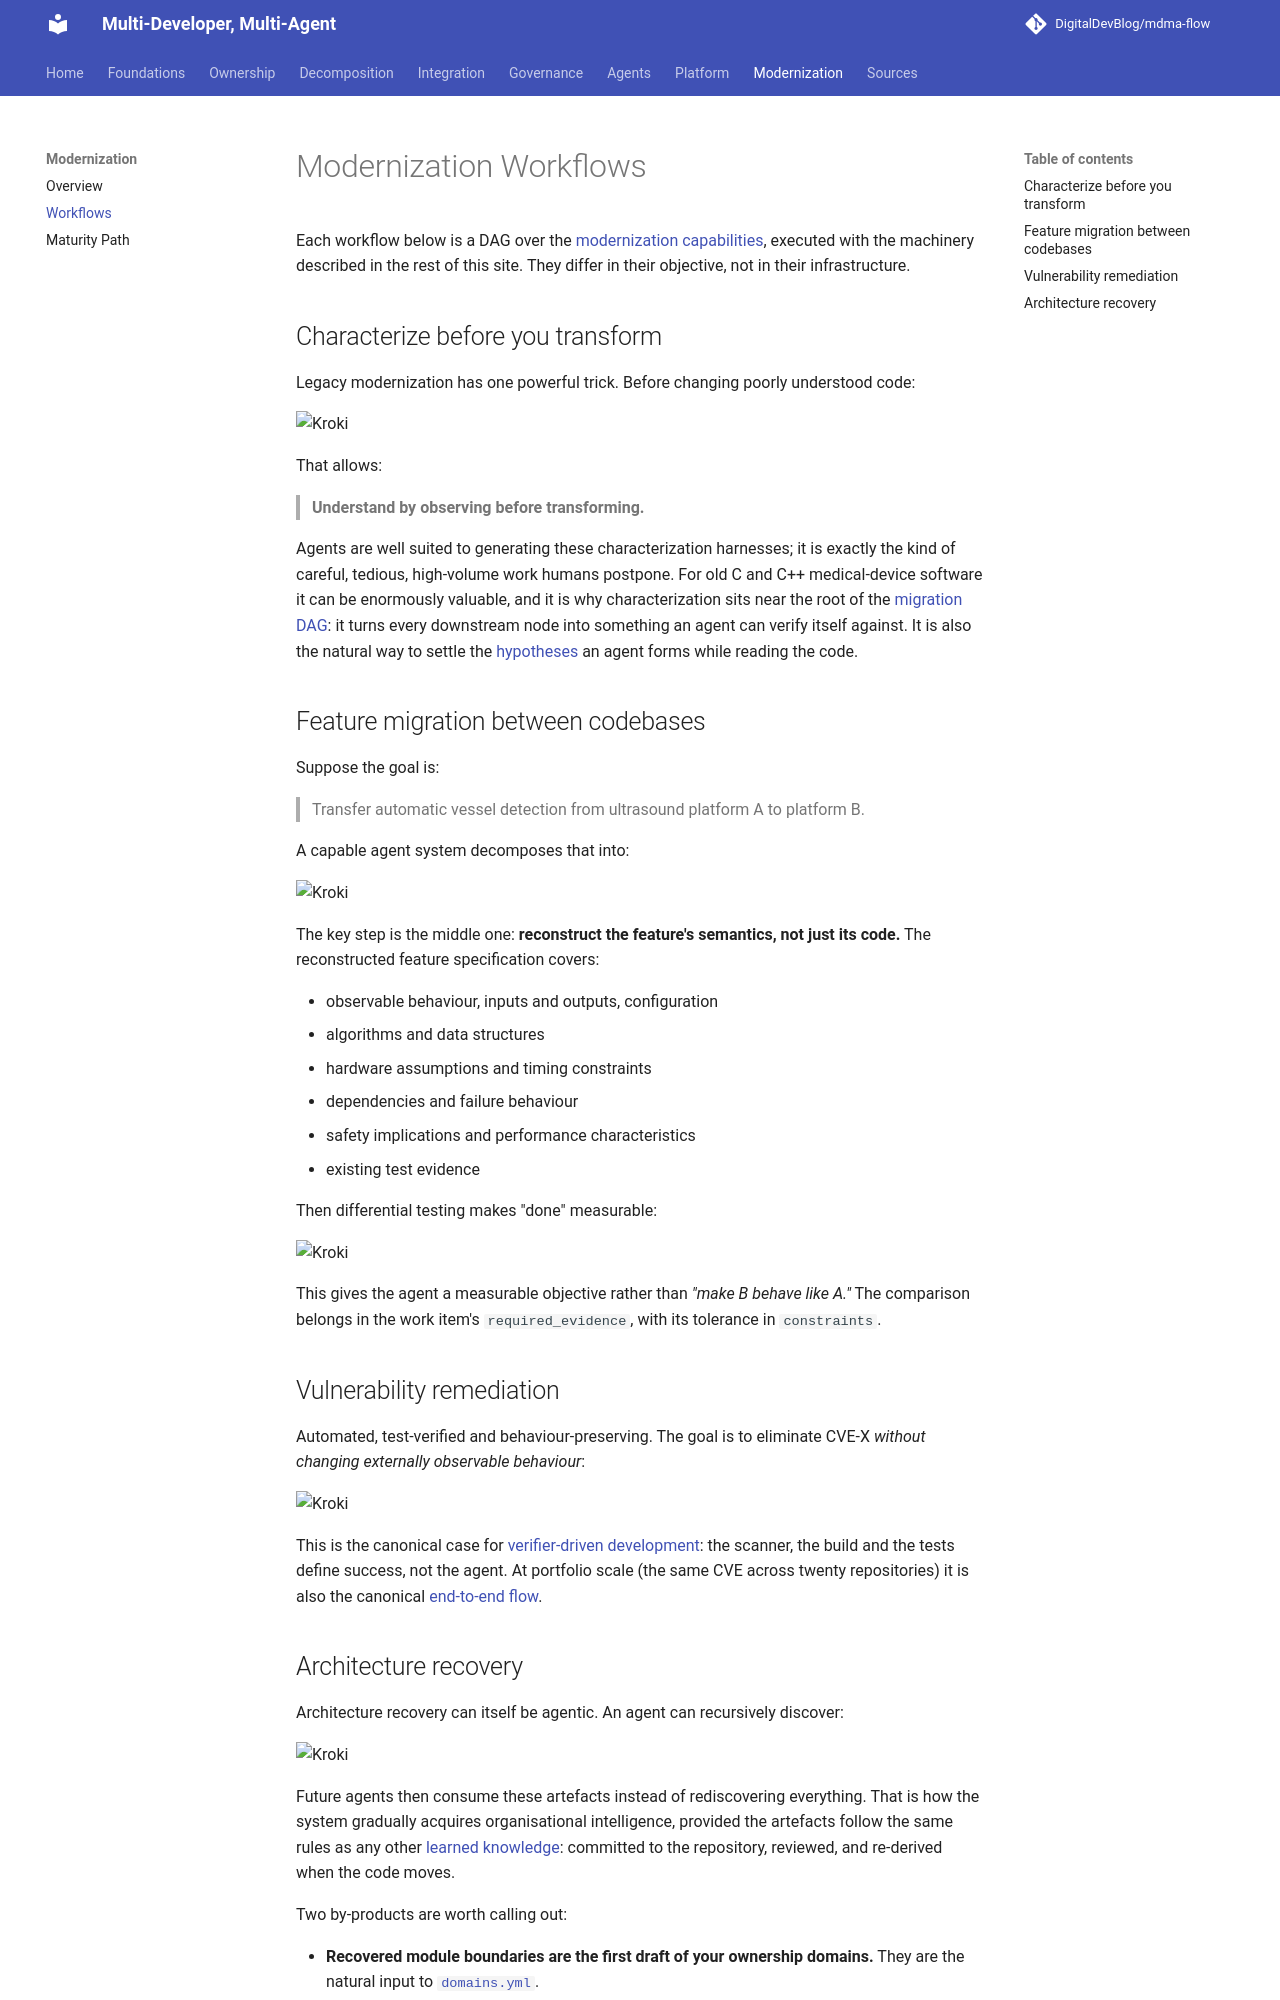

repository: DigitalDevBlog/mdma-flow · page: 0.1/modernization/workflows/index.html · generator: mkdocs

# Modernization Workflows

Each workflow below is a DAG over the [modernization capabilities](index.md#capabilities-not-agents),
executed with the machinery described in the rest of this site. They differ in their objective,
not in their infrastructure.

## Characterize before you transform

Legacy modernization has one powerful trick. Before changing poorly understood code:

```kroki-d2
direction: down

legacy: "Legacy implementation" {
  shape: cylinder
}
corpus: "Generate input corpus"
capture: "Capture behaviour"
chars: "Create characterization tests" {
  style.fill: "#e6fcf5"
}
refactor: "Refactor"
compare: "Compare behaviour" {
  shape: hexagon
  style.fill: "#fff9db"
}

legacy -> corpus -> capture -> chars -> refactor -> compare
```

That allows:

> **Understand by observing before transforming.**

Agents are well suited to generating these characterization harnesses; it is exactly the kind of
careful, tedious, high-volume work humans postpone. For old C and C++ medical-device software it
can be enormously valuable, and it is why characterization sits near the root of the
[migration DAG](../decomposition/dag.md#characterization-tests-come-first-for-a-reason): it turns
every downstream node into something an agent can verify itself against. It is also the natural
way to settle the [hypotheses](../agents/evidence.md#separate-facts-hypotheses-and-decisions) an
agent forms while reading the code.

## Feature migration between codebases

Suppose the goal is:

> Transfer automatic vessel detection from ultrasound platform A to platform B.

A capable agent system decomposes that into:

```kroki-d2
direction: down

identify: "Identify feature"
reqs: "Find requirements"
impl: "Find implementation"
tests: "Find tests"
deps: "Find dependencies"
behaviour: "Extract domain behaviour" {
  style.fill: "#e6fcf5"
}
target: "Analyse target architecture"
gap: "Gap analysis"
design: "Migration design" {
  style.fill: "#fff9db"
}
build: "Implement"
diff: "Differential verification" {
  shape: hexagon
}

identify -> reqs
identify -> impl
identify -> tests
identify -> deps
reqs -> behaviour
impl -> behaviour
tests -> behaviour
deps -> behaviour
behaviour -> target -> gap -> design -> build -> diff
```

The key step is the middle one: **reconstruct the feature's semantics, not just its code.** The
reconstructed feature specification covers:

* observable behaviour, inputs and outputs, configuration
* algorithms and data structures
* hardware assumptions and timing constraints
* dependencies and failure behaviour
* safety implications and performance characteristics
* existing test evidence

Then differential testing makes "done" measurable:

```kroki-d2
direction: down

data: "Same input dataset" {
  shape: cylinder
}
a: "Platform A"
b: "Platform B"
oa: "Output A"
ob: "Output B"
cmp: "Compare behaviour" {
  shape: hexagon
  style.fill: "#e6fcf5"
}

data -> a -> oa
data -> b -> ob
oa -> cmp
ob -> cmp
```

This gives the agent a measurable objective rather than *"make B behave like A."* The comparison
belongs in the work item's `required_evidence`, with its tolerance in `constraints`.

## Vulnerability remediation

Automated, test-verified and behaviour-preserving. The goal is to eliminate CVE-X *without
changing externally observable behaviour*:

```kroki-d2
direction: down

sbom: "SBOM"
known: "Known vulnerabilities"
dep: "Dependency analysis"
cand: "Candidate update" {
  style.fill: "#fff9db"
}
api: "API break analysis"
src: "Source changes"
scan: "Build + security scan"
val: "Tests + behaviour validation" {
  style.fill: "#e6fcf5"
}

sbom -> known -> dep -> cand -> api -> src -> scan -> val
```

This is the canonical case for [verifier-driven development](../agents/verification.md#verifier-driven-development):
the scanner, the build and the tests define success, not the agent. At portfolio scale (the same
CVE across twenty repositories) it is also the canonical [end-to-end flow](../platform/reference-architecture.md#one-flow-end-to-end).
